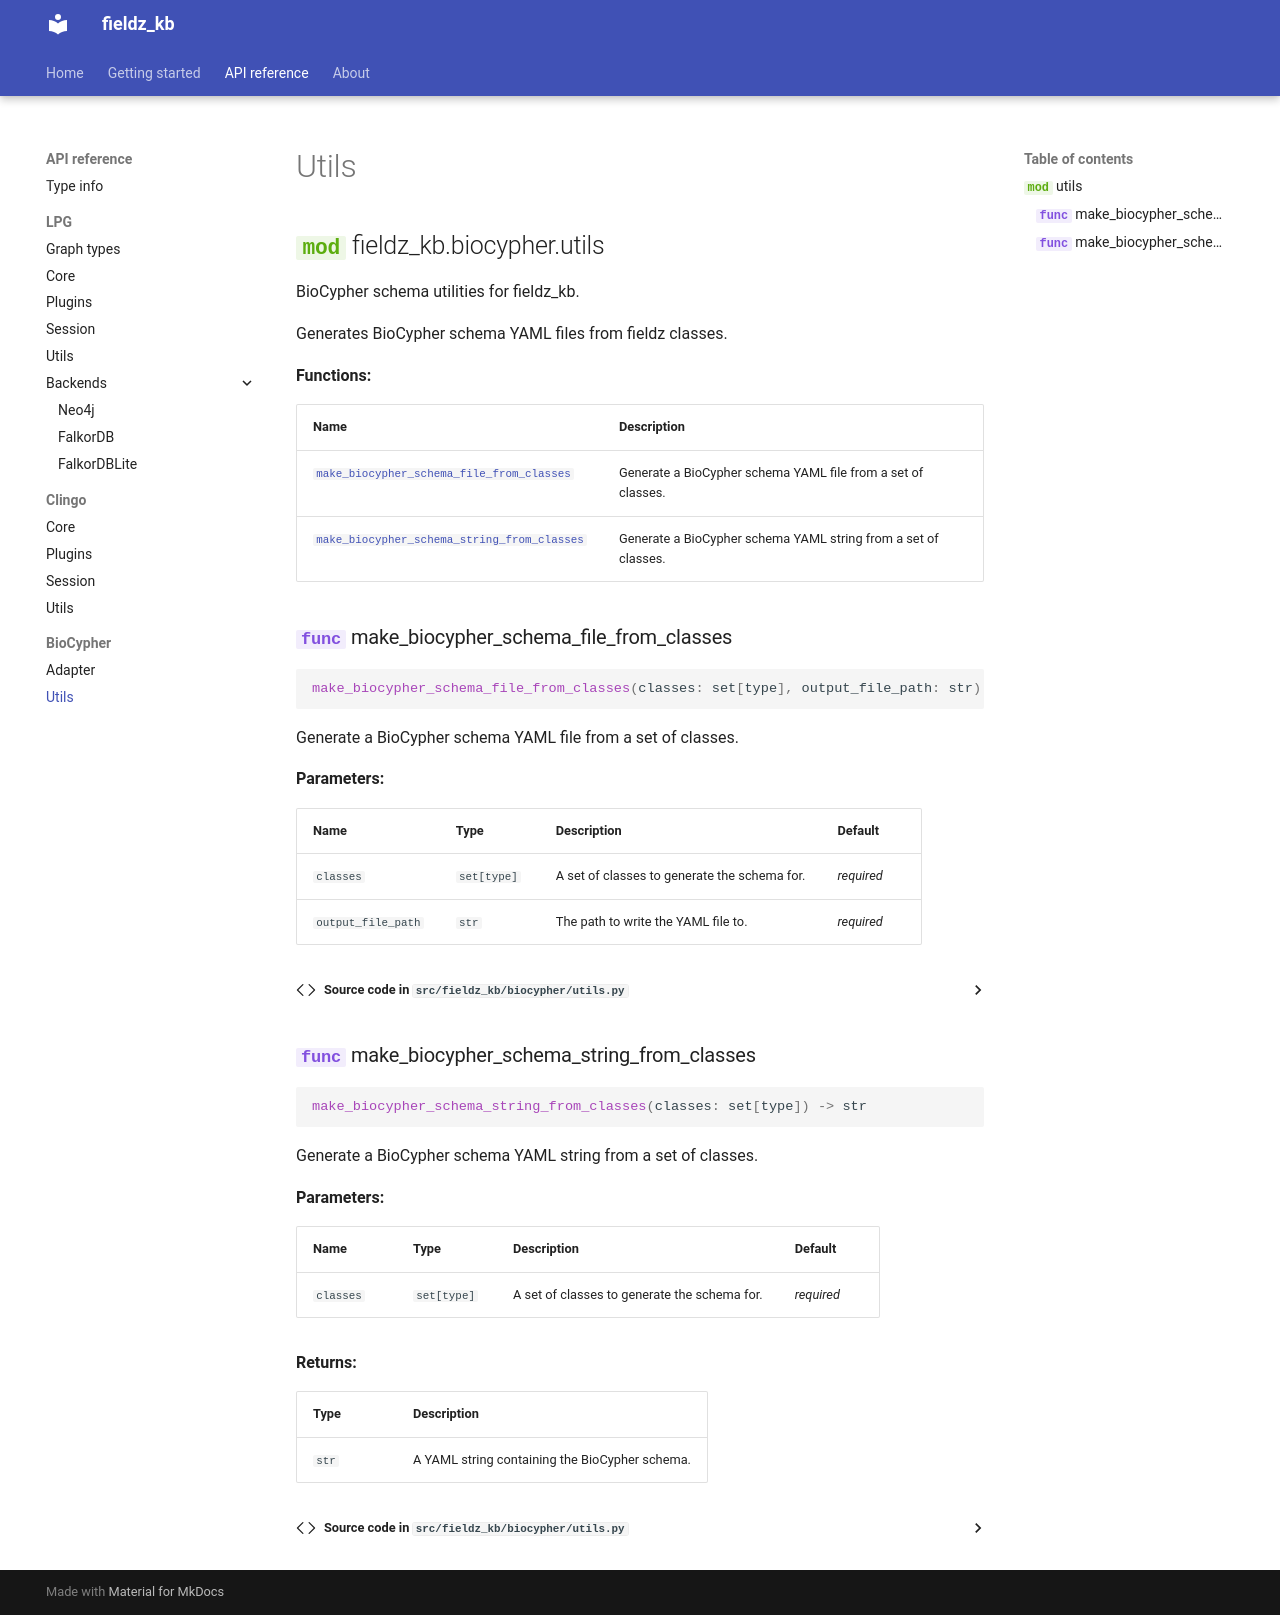

repository: adrienrougny/fieldz_kb · page: api_reference/biocypher/utils/index.html · generator: mkdocs

# Utils

::: fieldz_kb.biocypher.utils
